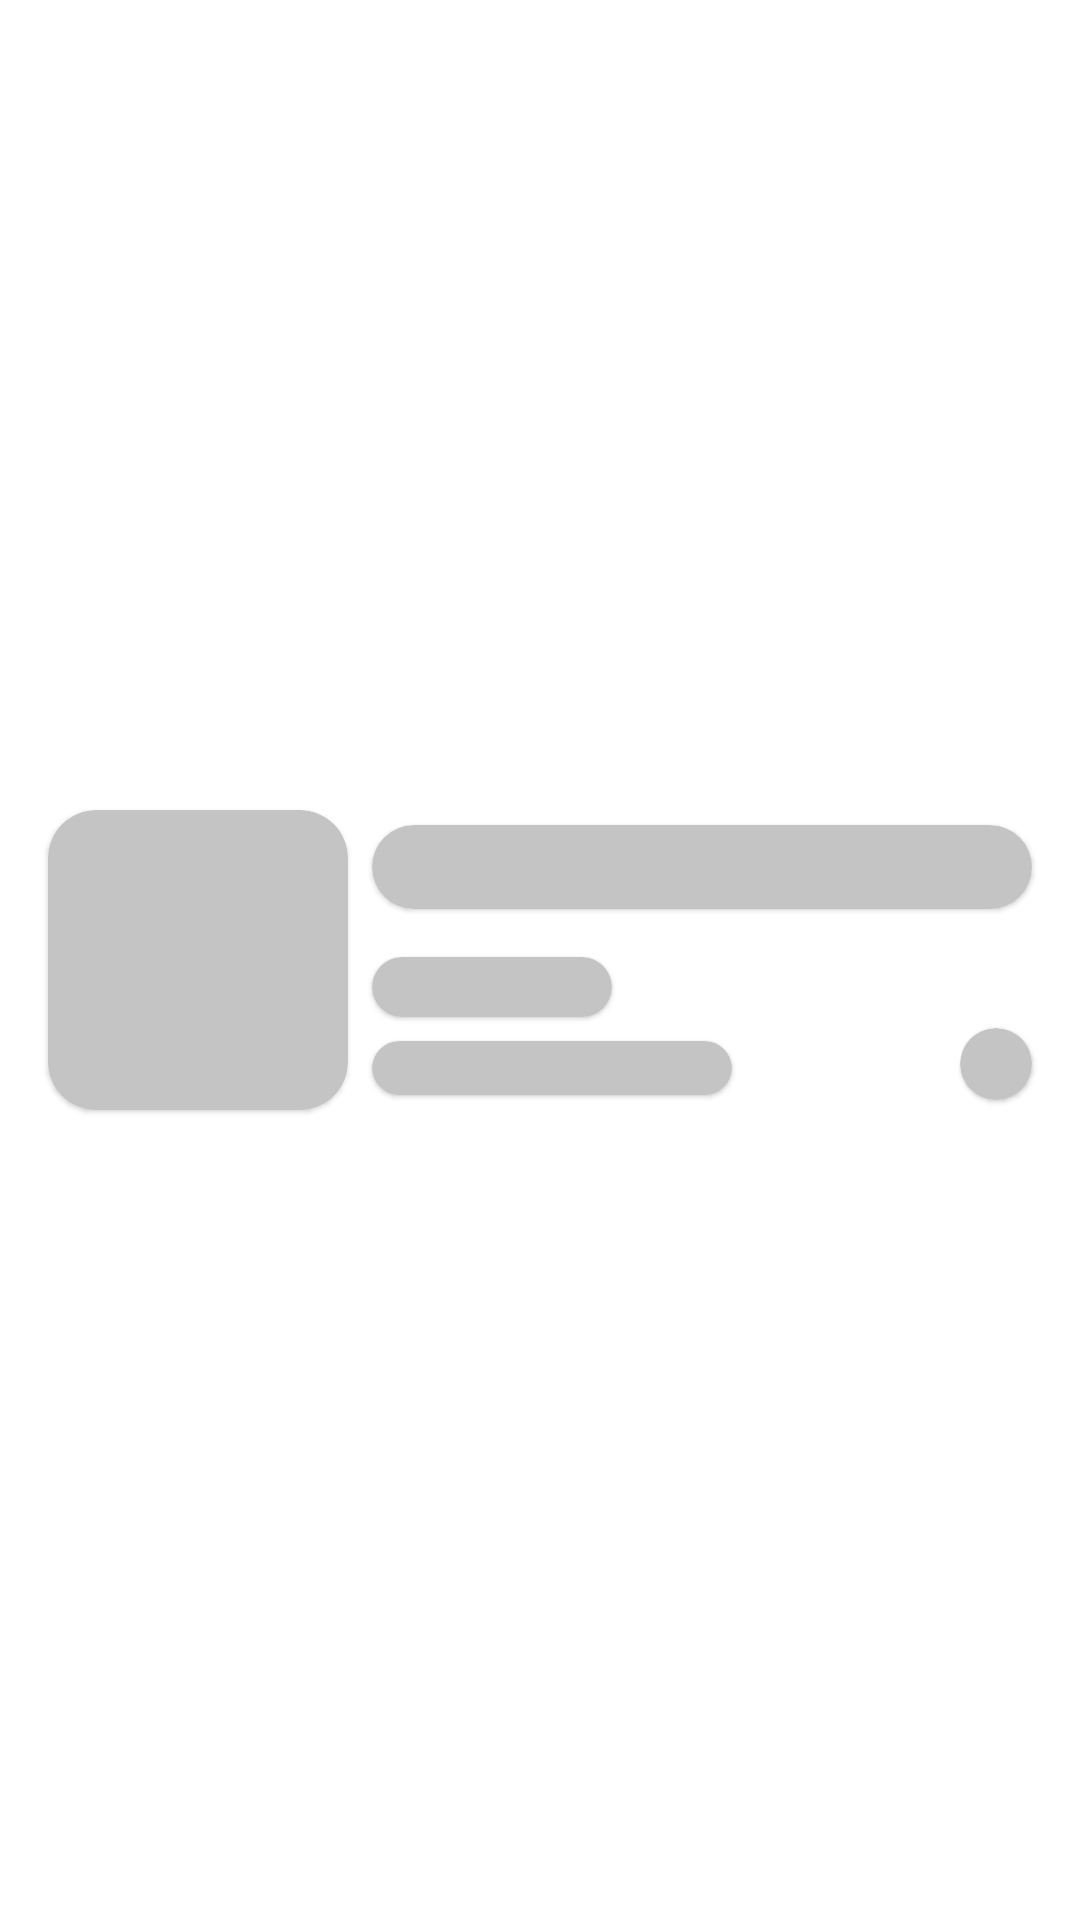

This screen was rendered from an Android layout file. Write that file and the resources it references.
<!-- AndroidManifest.xml: application theme Theme.ECommerce -->
<!-- res/layout/shimmer_item_search_result.xml -->
<?xml version="1.0" encoding="utf-8"?>
<androidx.constraintlayout.widget.ConstraintLayout xmlns:android="http://schemas.android.com/apk/res/android"
    xmlns:app="http://schemas.android.com/apk/res-auto"
    android:layout_width="match_parent"
    android:layout_height="wrap_content"
    android:animateLayoutChanges="true">

    <com.google.android.material.card.MaterialCardView
        android:id="@+id/mcvImage"
        android:layout_width="100dp"
        android:layout_height="100dp"
        android:layout_margin="16dp"
        app:cardBackgroundColor="@color/ecommerce_gray_4"
        app:cardCornerRadius="16dp"
        app:layout_constraintBottom_toBottomOf="parent"
        app:layout_constraintStart_toStartOf="parent"
        app:layout_constraintTop_toTopOf="parent" />

    <com.google.android.material.card.MaterialCardView
        android:id="@+id/mcvName"
        android:layout_width="0dp"
        android:layout_height="28dp"
        android:layout_marginStart="8dp"
        android:layout_marginEnd="16dp"
        app:cardBackgroundColor="@color/ecommerce_gray_4"
        app:cardCornerRadius="16dp"
        app:layout_constraintBottom_toTopOf="@id/mcvPrice"
        app:layout_constraintEnd_toEndOf="parent"
        app:layout_constraintStart_toEndOf="@id/mcvImage"
        app:layout_constraintTop_toTopOf="@id/mcvImage"
        app:layout_constraintVertical_chainStyle="packed" />

    <com.google.android.material.card.MaterialCardView
        android:id="@+id/mcvPrice"
        android:layout_width="80dp"
        android:layout_height="20dp"
        android:layout_marginStart="8dp"
        android:layout_marginTop="16dp"
        android:layout_marginEnd="16dp"
        android:layout_marginBottom="8dp"
        app:cardBackgroundColor="@color/ecommerce_gray_4"
        app:cardCornerRadius="16dp"
        app:layout_constraintBottom_toTopOf="@id/mcvBrand"
        app:layout_constraintEnd_toEndOf="parent"
        app:layout_constraintHorizontal_bias="0"
        app:layout_constraintStart_toEndOf="@id/mcvImage"
        app:layout_constraintTop_toBottomOf="@id/mcvName" />

    <com.google.android.material.card.MaterialCardView
        android:id="@+id/mcvBrand"
        android:layout_width="120dp"
        android:layout_height="18dp"
        android:layout_marginStart="8dp"
        android:layout_marginEnd="16dp"
        app:cardBackgroundColor="@color/ecommerce_gray_4"
        app:cardCornerRadius="16dp"
        app:layout_constraintBottom_toBottomOf="@id/mcvImage"
        app:layout_constraintEnd_toEndOf="parent"
        app:layout_constraintHorizontal_bias="0"
        app:layout_constraintStart_toEndOf="@id/mcvImage"
        app:layout_constraintTop_toBottomOf="@id/mcvPrice" />

    <com.google.android.material.card.MaterialCardView
        android:id="@+id/mcvFav"
        android:layout_width="24dp"
        android:layout_height="24dp"
        android:layout_marginStart="8dp"
        android:layout_marginEnd="16dp"
        app:cardBackgroundColor="@color/ecommerce_gray_4"
        app:cardCornerRadius="16dp"
        app:layout_constraintBottom_toBottomOf="@id/mcvImage"
        app:layout_constraintEnd_toEndOf="parent"
        app:layout_constraintHorizontal_bias="1"
        app:layout_constraintStart_toEndOf="@id/mcvImage"
        app:layout_constraintTop_toBottomOf="@id/mcvPrice" />

</androidx.constraintlayout.widget.ConstraintLayout>
<!-- resources referenced by this layout -->
<resources>
  <color name="ecommerce_gray_4">#C4C4C4</color>
  <style name="Theme.ECommerce" parent="Theme.MaterialComponents.DayNight.DarkActionBar">
          
          <item name="colorPrimary">@color/ecommerce_black</item>
          <item name="colorPrimaryVariant">@color/ecommerce_black</item>
          <item name="colorOnPrimary">@color/white</item>
          
          <item name="colorSecondary">@color/teal_700</item>
          <item name="colorSecondaryVariant">@color/teal_700</item>
          <item name="colorOnSecondary">@color/white</item>
          
          <item name="android:statusBarColor">?attr/colorPrimaryVariant</item>
          
      </style>
  <color name="ecommerce_black">#060606</color>
  <color name="white">#FFFFFFFF</color>
  <color name="teal_700">#FF018786</color>
</resources>
